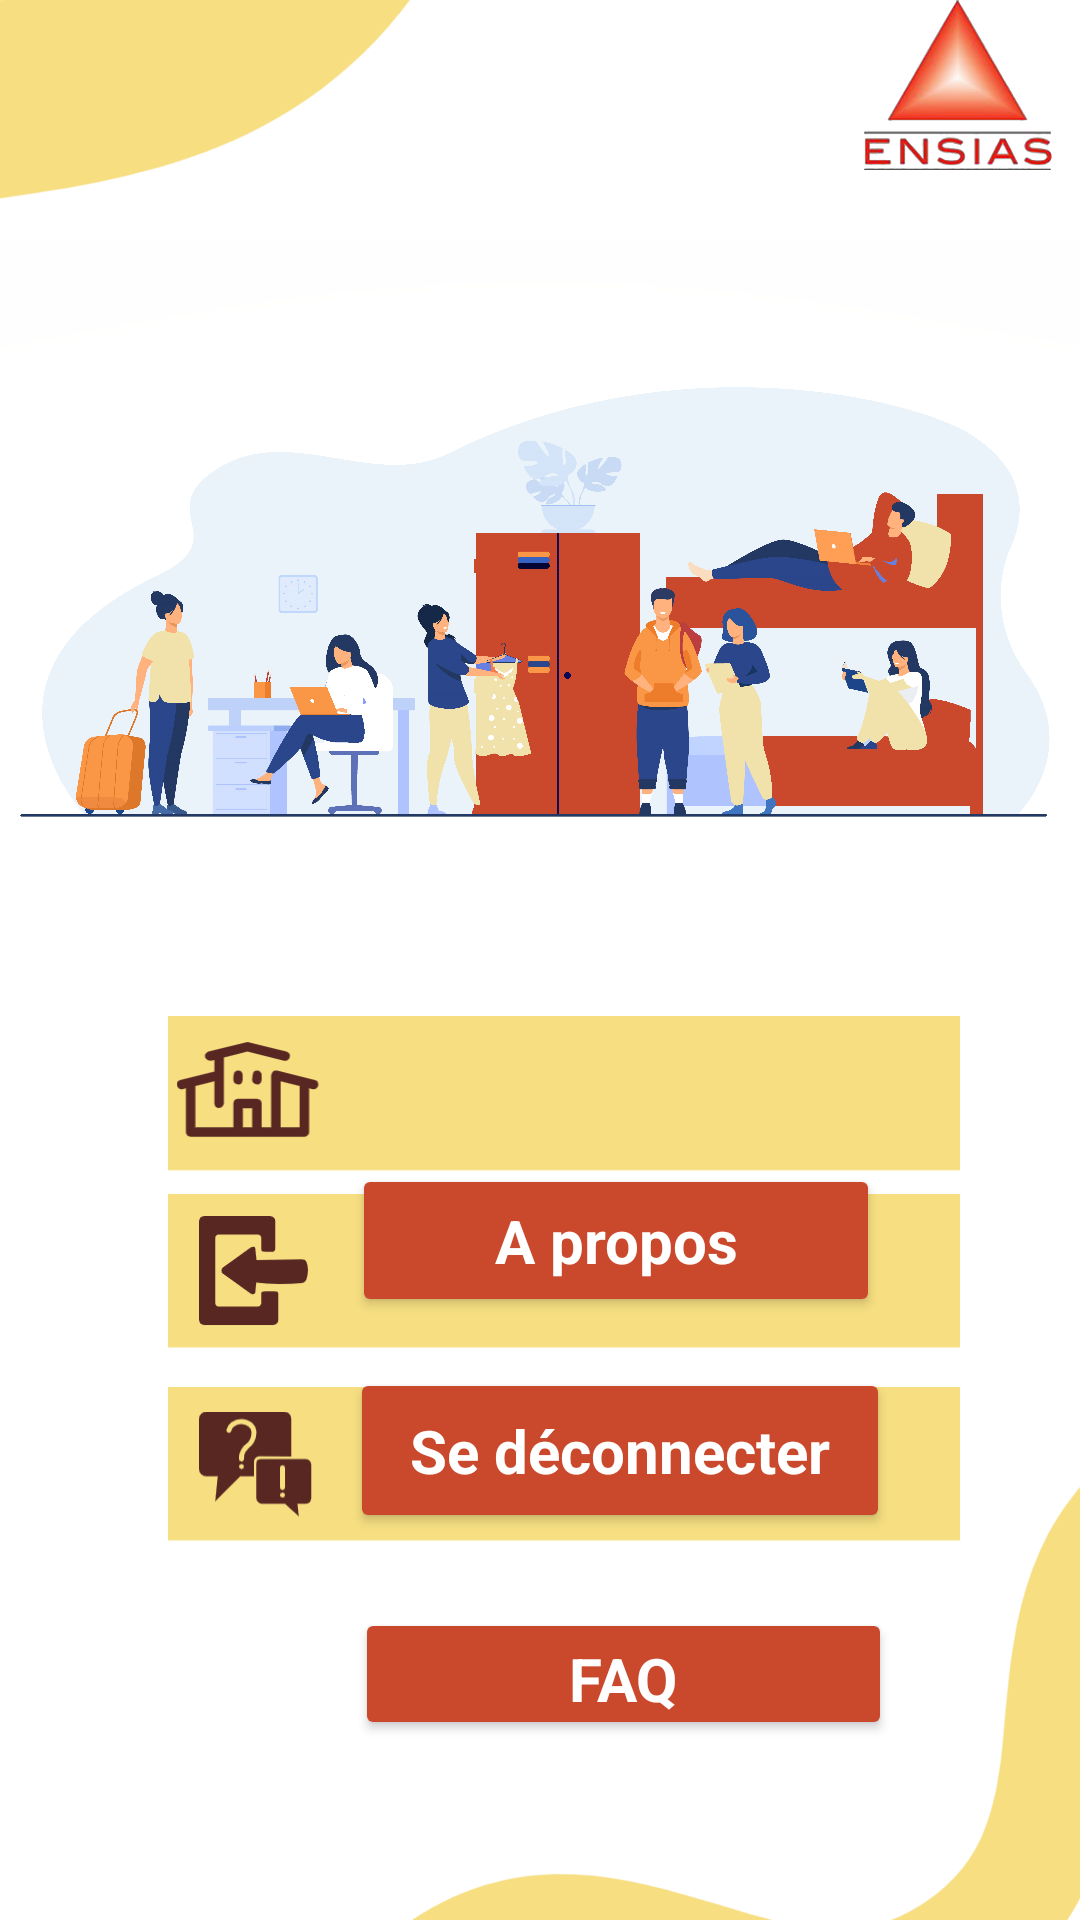

Produce the Android XML layout that renders to this screen, including the resource entries it uses.
<!-- AndroidManifest.xml: application theme Theme.InternatEnsias -->
<!-- res/layout/activity_mainn.xml -->
<?xml version="1.0" encoding="utf-8"?>
<androidx.constraintlayout.widget.ConstraintLayout xmlns:android="http://schemas.android.com/apk/res/android"
    xmlns:app="http://schemas.android.com/apk/res-auto"
    xmlns:tools="http://schemas.android.com/tools"
    android:layout_width="match_parent"
    android:layout_height="match_parent"
    android:background="@mipmap/h"
    tools:context=".MainActivityresid">

    <Button
        android:id="@+id/propos"
        style="@style/MaterialAlertDialog.Material3"
        android:layout_width="176dp"
        android:layout_height="51dp"
        android:layout_marginTop="388dp"
        android:backgroundTint="#CA492D"
        android:text="A propos"
        android:textColor="#FFFFFF"
        android:textSize="20sp"
        android:textStyle="bold"
        app:layout_constraintEnd_toEndOf="parent"
        app:layout_constraintHorizontal_bias="0.638"
        app:layout_constraintStart_toStartOf="parent"
        app:layout_constraintTop_toTopOf="parent" />

    <Button
        android:id="@+id/logout"
        style="@style/MaterialAlertDialog.Material3"
        android:layout_width="180dp"
        android:layout_height="55dp"
        android:layout_marginTop="456dp"
        android:backgroundTint="#CA492D"
        android:text="Se déconnecter"
        android:textColor="#FFFFFF"
        android:textSize="20sp"
        android:textStyle="bold"
        app:layout_constraintEnd_toEndOf="parent"
        app:layout_constraintHorizontal_bias="0.649"
        app:layout_constraintStart_toStartOf="parent"
        app:layout_constraintTop_toTopOf="parent" />

    <Button
        android:id="@+id/faqq"
        style="@style/MaterialAlertDialog.Material3"
        android:layout_width="179dp"
        android:layout_height="44dp"
        android:layout_marginTop="536dp"
        android:backgroundTint="#CA492D"
        android:text="FAQ"
        android:textColor="#FFFFFF"
        android:textSize="20sp"
        android:textStyle="bold"
        app:layout_constraintEnd_toEndOf="parent"
        app:layout_constraintHorizontal_bias="0.653"
        app:layout_constraintStart_toStartOf="parent"
        app:layout_constraintTop_toTopOf="parent" />

    <ImageView
        android:id="@+id/botchat"
        android:layout_width="113dp"
        android:layout_height="92dp"
        android:layout_marginBottom="4dp"
        android:src="@mipmap/botchat"
        app:layout_constraintBottom_toBottomOf="parent"
        app:layout_constraintEnd_toEndOf="parent"
        app:layout_constraintHorizontal_bias="1.0"
        app:layout_constraintStart_toStartOf="parent" />

</androidx.constraintlayout.widget.ConstraintLayout>
<!-- resources referenced by this layout -->
<resources>
  <!-- mipmap h: png bitmap (mipmap-hdpi, 180648 bytes) -->
  <style name="Theme.InternatEnsias" parent="Theme.MaterialComponents.DayNight.DarkActionBar">
          
          <item name="colorPrimary">@color/purple_500</item>
          <item name="colorPrimaryVariant">@color/purple_700</item>
          <item name="colorOnPrimary">@color/white</item>
          
          <item name="colorSecondary">@color/teal_200</item>
          <item name="colorSecondaryVariant">@color/teal_700</item>
          <item name="colorOnSecondary">@color/black</item>
          
          <item name="android:statusBarColor" tools:targetApi="l">?attr/colorPrimaryVariant</item>
          
      </style>
  <!-- not gathered from this repository: default colours our renderer supplied (Android Studio template values) -->
  <color name="purple_500">#FF6200EE</color>
  <color name="purple_700">#FF3700B3</color>
  <color name="teal_200">#FF03DAC5</color>
  <color name="teal_700">#FF018786</color>
  <color name="black">#FF000000</color>
  <color name="white">#FFFFFFFF</color>
</resources>
